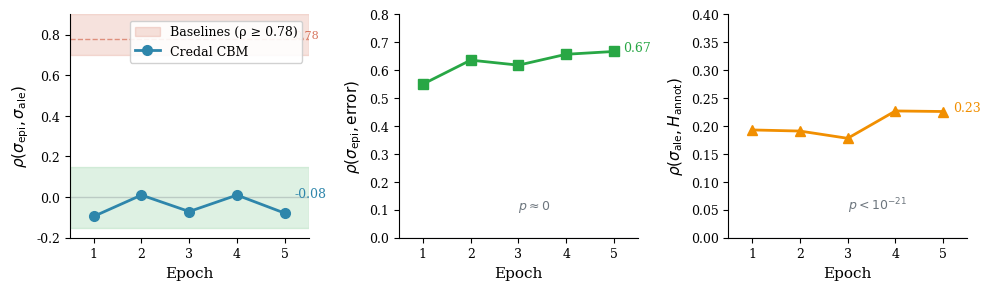
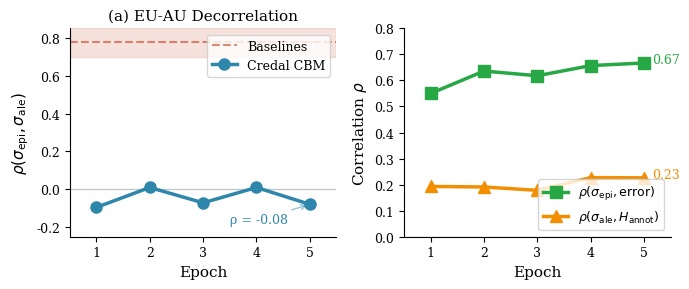
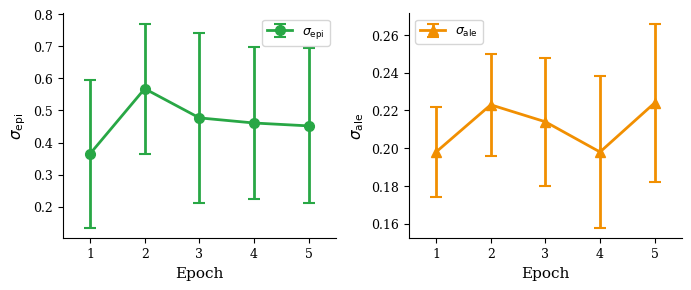
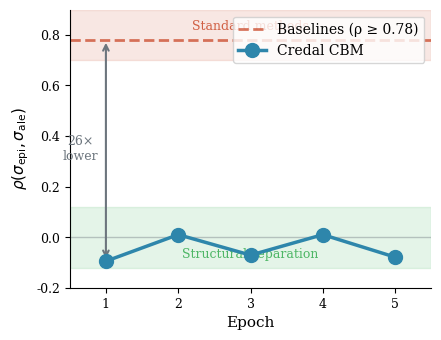

Reproduce these figures in Python, in order.
"""
ICML 2026: Theorem Validation Plots from CEBaB Training
========================================================
Creates publication-quality figures showing:
1. ρ(EU, AU) ≈ 0 (Theorem 1: Gradient Separation)
2. ρ(EU, Error) correlation (EU tracks prediction error)
3. ρ(AU, Entropy) correlation (AU tracks annotator disagreement)
"""

import matplotlib.pyplot as plt
import numpy as np
import json
from pathlib import Path

# Set publication style
plt.rcParams.update({
    'font.family': 'serif',
    'font.size': 10,
    'axes.labelsize': 11,
    'axes.titlesize': 11,
    'xtick.labelsize': 9,
    'ytick.labelsize': 9,
    'legend.fontsize': 9,
    'figure.dpi': 150,
    'savefig.dpi': 300,
    'savefig.bbox': 'tight',
    'axes.spines.top': False,
    'axes.spines.right': False,
})

# CEBaB Hybrid Training Data
cebab_data = [
    {"epoch": 1, "rho_eu_au": -0.095, "rho_eu_error": 0.550, "rho_ale_entropy": 0.193,
     "p_eu_au": 5e-7, "p_eu_error": 3.6e-220, "p_ale_entropy": 6.1e-25,
     "mean_sigma_epi": 0.365, "std_sigma_epi": 0.230, "mean_aleatoric": 0.198, "std_aleatoric": 0.024},
    {"epoch": 2, "rho_eu_au": 0.010, "rho_eu_error": 0.636, "rho_ale_entropy": 0.191,
     "p_eu_au": 0.58, "p_eu_error": 9.1e-317, "p_ale_entropy": 2.5e-24,
     "mean_sigma_epi": 0.568, "std_sigma_epi": 0.203, "mean_aleatoric": 0.223, "std_aleatoric": 0.027},
    {"epoch": 3, "rho_eu_au": -0.071, "rho_eu_error": 0.618, "rho_ale_entropy": 0.178,
     "p_eu_au": 1.9e-4, "p_eu_error": 7.6e-294, "p_ale_entropy": 2.3e-21,
     "mean_sigma_epi": 0.477, "std_sigma_epi": 0.264, "mean_aleatoric": 0.214, "std_aleatoric": 0.034},
    {"epoch": 4, "rho_eu_au": 0.010, "rho_eu_error": 0.657, "rho_ale_entropy": 0.227,
     "p_eu_au": 0.61, "p_eu_error": 0.0, "p_ale_entropy": 4.8e-34,
     "mean_sigma_epi": 0.461, "std_sigma_epi": 0.236, "mean_aleatoric": 0.198, "std_aleatoric": 0.040},
    {"epoch": 5, "rho_eu_au": -0.079, "rho_eu_error": 0.667, "rho_ale_entropy": 0.226,
     "p_eu_au": 3.1e-5, "p_eu_error": 0.0, "p_ale_entropy": 1.2e-33,
     "mean_sigma_epi": 0.452, "std_sigma_epi": 0.242, "mean_aleatoric": 0.224, "std_aleatoric": 0.042},
]

epochs = [d["epoch"] for d in cebab_data]
rho_eu_au = [d["rho_eu_au"] for d in cebab_data]
rho_eu_error = [d["rho_eu_error"] for d in cebab_data]
rho_ale_entropy = [d["rho_ale_entropy"] for d in cebab_data]

# Colors
BLUE = '#2E86AB'
GREEN = '#28A745'
ORANGE = '#F18F01'
RED = '#C73E1D'
GRAY = '#6C757D'


def plot_three_panel():
    """Create 3-panel figure for theorem validation."""
    fig, axes = plt.subplots(1, 3, figsize=(10, 3))

    # === Panel (a): ρ(EU, AU) - Theorem 1 ===
    ax = axes[0]

    # Baseline region
    ax.axhspan(0.7, 0.9, alpha=0.15, color=RED, label='Baselines (ρ ≥ 0.78)')
    ax.axhline(0.78, color=RED, linestyle='--', alpha=0.5, linewidth=1)

    # Target region
    ax.axhspan(-0.15, 0.15, alpha=0.15, color=GREEN)
    ax.axhline(0, color=GRAY, linestyle='-', alpha=0.3, linewidth=1)

    # Our method
    ax.plot(epochs, rho_eu_au, 'o-', color=BLUE, linewidth=2, markersize=7, label='Credal CBM')

    ax.set_xlabel('Epoch')
    ax.set_ylabel(r'$\rho(\sigma_{\mathrm{epi}}, \sigma_{\mathrm{ale}}) $')
    ax.set_ylim(-0.2, 0.9)
    ax.set_xlim(0.5, 5.5)
    ax.set_xticks(epochs)
    ax.legend(loc='upper right', framealpha=0.9)

    # Annotation
    ax.annotate(f'{rho_eu_au[-1]:.2f}', xy=(5, rho_eu_au[-1]), xytext=(5.2, rho_eu_au[-1] + 0.08),
                fontsize=9, color=BLUE)
    ax.annotate('0.78', xy=(5, 0.78), xytext=(5.2, 0.78), fontsize=8, color=RED, alpha=0.7)

    # === Panel (b): ρ(EU, Error) ===
    ax = axes[1]

    ax.plot(epochs, rho_eu_error, 's-', color=GREEN, linewidth=2, markersize=7)
    ax.axhline(0, color=GRAY, linestyle='-', alpha=0.3, linewidth=1)

    ax.set_xlabel('Epoch')
    ax.set_ylabel(r'$\rho(\sigma_{\mathrm{epi}}, \mathrm{error}) $')
    ax.set_ylim(0, 0.8)
    ax.set_xlim(0.5, 5.5)
    ax.set_xticks(epochs)

    # Annotation
    ax.annotate(f'{rho_eu_error[-1]:.2f}', xy=(5, rho_eu_error[-1]),
                xytext=(5.2, rho_eu_error[-1]), fontsize=9, color=GREEN)
    ax.text(3, 0.1, r'$p \approx 0 $', fontsize=9, color=GRAY, style='italic')

    # === Panel (c): ρ(AU, Entropy) ===
    ax = axes[2]

    ax.plot(epochs, rho_ale_entropy, '^-', color=ORANGE, linewidth=2, markersize=7)
    ax.axhline(0, color=GRAY, linestyle='-', alpha=0.3, linewidth=1)

    ax.set_xlabel('Epoch')
    ax.set_ylabel(r'$\rho(\sigma_{\mathrm{ale}}, H_{\mathrm{annot}}) $')
    ax.set_ylim(0, 0.4)
    ax.set_xlim(0.5, 5.5)
    ax.set_xticks(epochs)

    # Annotation
    ax.annotate(f'{rho_ale_entropy[-1]:.2f}', xy=(5, rho_ale_entropy[-1]),
                xytext=(5.2, rho_ale_entropy[-1]), fontsize=9, color=ORANGE)
    ax.text(3, 0.05, r'$p < 10^{-21} $', fontsize=9, color=GRAY, style='italic')

    plt.tight_layout()
    return fig


def plot_two_panel_compact():
    """Create compact 2-panel figure (decorrelation + target validity)."""
    fig, axes = plt.subplots(1, 2, figsize=(7, 3))

    # === Panel (a): Decorrelation ===
    ax = axes[0]

    # Baseline
    ax.axhspan(0.7, 0.85, alpha=0.15, color=RED)
    ax.axhline(0.78, color=RED, linestyle='--', alpha=0.6, linewidth=1.5, label='Baselines')

    # Zero line
    ax.axhline(0, color=GRAY, linestyle='-', alpha=0.4, linewidth=1)

    # Our method
    ax.plot(epochs, rho_eu_au, 'o-', color=BLUE, linewidth=2.5, markersize=8,
            label='Credal CBM', zorder=5)

    ax.set_xlabel('Epoch')
    ax.set_ylabel(r'$\rho(\sigma_{\mathrm{epi}}, \sigma_{\mathrm{ale}}) $')
    ax.set_title(r'(a) EU-AU Decorrelation')
    ax.set_ylim(-0.25, 0.85)
    ax.set_xlim(0.5, 5.5)
    ax.set_xticks(epochs)
    ax.legend(loc='upper right')

    # Final value annotation
    ax.annotate(f'ρ = {rho_eu_au[-1]:.2f}', xy=(5, rho_eu_au[-1]),
                xytext=(3.5, -0.18), fontsize=9, color=BLUE,
                arrowprops=dict(arrowstyle='->', color=BLUE, alpha=0.5))

    # === Panel (b): Target Validity ===
    ax = axes[1]

    ax.plot(epochs, rho_eu_error, 's-', color=GREEN, linewidth=2.5, markersize=8,
            label=r'$\rho(\sigma_{\mathrm{epi}}, \mathrm{error}) $')
    ax.plot(epochs, rho_ale_entropy, '^-', color=ORANGE, linewidth=2.5, markersize=8,
            label=r'$\rho(\sigma_{\mathrm{ale}}, H_{\mathrm{annot}}) $')

    ax.axhline(0, color=GRAY, linestyle='-', alpha=0.4, linewidth=1)

    ax.set_xlabel('Epoch')
    ax.set_ylabel(r'Correlation $\rho$')
    ax.set_ylim(0, 0.8)
    ax.set_xlim(0.5, 5.5)
    ax.set_xticks(epochs)
    ax.legend(loc='lower right')

    # Annotations
    ax.annotate(f'{rho_eu_error[-1]:.2f}', xy=(5, rho_eu_error[-1]),
                xytext=(5.15, rho_eu_error[-1]), fontsize=9, color=GREEN)
    ax.annotate(f'{rho_ale_entropy[-1]:.2f}', xy=(5, rho_ale_entropy[-1]),
                xytext=(5.15, rho_ale_entropy[-1]), fontsize=9, color=ORANGE)

    plt.tight_layout()
    return fig


def plot_sigma_distributions():
    """Plot σ_epi and σ_ale distributions over training."""
    fig, axes = plt.subplots(1, 2, figsize=(7, 3))

    mean_epi = [d["mean_sigma_epi"] for d in cebab_data]
    std_epi = [d["std_sigma_epi"] for d in cebab_data]
    mean_ale = [d["mean_aleatoric"] for d in cebab_data]
    std_ale = [d["std_aleatoric"] for d in cebab_data]

    # === Panel (a): σ_epi ===
    ax = axes[0]
    ax.errorbar(epochs, mean_epi, yerr=std_epi, fmt='o-', color=GREEN,
                linewidth=2, markersize=7, capsize=4, capthick=1.5,
                label=r'$\sigma_{\mathrm{epi}} $')
    ax.set_xlabel('Epoch')
    ax.set_ylabel(r'$\sigma_{\mathrm{epi}} $')
    ax.set_xlim(0.5, 5.5)
    ax.set_xticks(epochs)
    ax.legend()

    # === Panel (b): σ_ale ===
    ax = axes[1]
    ax.errorbar(epochs, mean_ale, yerr=std_ale, fmt='^-', color=ORANGE,
                linewidth=2, markersize=7, capsize=4, capthick=1.5,
                label=r'$\sigma_{\mathrm{ale}} $')
    ax.set_xlabel('Epoch')
    ax.set_ylabel(r'$\sigma_{\mathrm{ale}} $')
    ax.set_xlim(0.5, 5.5)
    ax.set_xticks(epochs)
    ax.legend()

    plt.tight_layout()
    return fig


def plot_single_decorrelation():
    """Single focused plot on decorrelation for main paper."""
    fig, ax = plt.subplots(figsize=(4.5, 3.5))

    # Baseline region
    ax.axhspan(0.7, 0.9, alpha=0.12, color=RED)
    ax.axhline(0.78, color=RED, linestyle='--', alpha=0.7, linewidth=2, label='Baselines (ρ ≥ 0.78)')

    # Zero reference
    ax.axhline(0, color=GRAY, linestyle='-', alpha=0.4, linewidth=1)

    # Target region
    ax.axhspan(-0.12, 0.12, alpha=0.12, color=GREEN)

    # Our method
    ax.plot(epochs, rho_eu_au, 'o-', color=BLUE, linewidth=2.5, markersize=10,
            label='Credal CBM', zorder=5)

    ax.set_xlabel('Epoch', fontsize=11)
    ax.set_ylabel(r'$\rho(\sigma_{\mathrm{epi}}, \sigma_{\mathrm{ale}}) $', fontsize=11)
    ax.set_ylim(-0.2, 0.9)
    ax.set_xlim(0.5, 5.5)
    ax.set_xticks(epochs)
    ax.legend(loc='upper right', fontsize=10)

    # Annotations
    ax.text(3, 0.82, 'Standard methods', fontsize=9, color=RED, alpha=0.8, ha='center')
    ax.text(3, -0.08, 'Structural separation', fontsize=9, color=GREEN, alpha=0.8, ha='center')

    # Arrow showing gap
    ax.annotate('', xy=(1, 0.78), xytext=(1, -0.095),
                arrowprops=dict(arrowstyle='<->', color=GRAY, lw=1.5))
    ax.text(0.65, 0.35, '26×\nlower', fontsize=9, color=GRAY, ha='center', va='center')

    plt.tight_layout()
    return fig


def plot_from_training_history(history_path='checkpoints/hybrid_credal_cebab/training_history.json'):
    """Load and plot from training history JSON file."""
    with open(history_path, 'r') as f:
        data = json.load(f)

    epochs = []
    rho_eu_au = []
    rho_eu_error = []
    rho_ale_entropy = []

    # Handle both list format and dict format
    history = data if isinstance(data, list) else data.get('history', data)

    for entry in history:
        val = entry['val']
        epochs.append(entry['epoch'])
        rho_eu_au.append(val.get('rho_eu_au', 0))
        rho_eu_error.append(val.get('rho_eu_error', 0))
        rho_ale_entropy.append(val.get('rho_ale_entropy', 0))

    return plot_three_panel_from_arrays(epochs, rho_eu_au, rho_eu_error, rho_ale_entropy)


def plot_three_panel_from_arrays(epochs, rho_eu_au, rho_eu_error, rho_ale_entropy):
    """Create plots from numpy arrays (loaded from history)."""
    fig, axes = plt.subplots(1, 3, figsize=(10, 3))

    # Panel (a): Decorrelation
    ax = axes[0]
    ax.axhspan(0.7, 0.9, alpha=0.15, color=RED, label='Baselines (ρ ≥ 0.78)')
    ax.axhline(0.78, color=RED, linestyle='--', alpha=0.5, linewidth=1)
    ax.axhspan(-0.15, 0.15, alpha=0.15, color=GREEN)
    ax.axhline(0, color=GRAY, linestyle='-', alpha=0.3, linewidth=1)
    ax.plot(epochs, rho_eu_au, 'o-', color=BLUE, linewidth=2, markersize=7, label='Credal CBM')
    ax.set_xlabel('Epoch')
    ax.set_ylabel(r'$\rho(\sigma_{\mathrm{epi}}, \sigma_{\mathrm{ale}}) $')
    ax.set_ylim(-0.2, 0.9)
    ax.legend(loc='upper right', framealpha=0.9)

    # Panel (b): EU tracks Error
    ax = axes[1]
    ax.plot(epochs, rho_eu_error, 's-', color=GREEN, linewidth=2, markersize=7)
    ax.axhline(0, color=GRAY, linestyle='-', alpha=0.3, linewidth=1)
    ax.set_xlabel('Epoch')
    ax.set_ylabel(r'$\rho(\sigma_{\mathrm{epi}}, \mathrm{error}) $')
    ax.set_ylim(0, 0.8)

    # Panel (c): AU tracks Entropy
    ax = axes[2]
    ax.plot(epochs, rho_ale_entropy, '^-', color=ORANGE, linewidth=2, markersize=7)
    ax.axhline(0, color=GRAY, linestyle='-', alpha=0.3, linewidth=1)
    ax.set_xlabel('Epoch')
    ax.set_ylabel(r'$\rho(\sigma_{\mathrm{ale}}, H_{\mathrm{annot}}) $')
    ax.set_ylim(0, 0.4)

    plt.tight_layout()
    return fig


if __name__ == "__main__":
    import os

    # Create output directory
    os.makedirs('outputs', exist_ok=True)

    print("Generating theorem validation plots...")
    print("\nSummary of CEBaB results (Epoch 5):")
    print(f"  ρ(EU,AU) = {rho_eu_au[-1]:.3f}")
    print(f"  ρ(EU,Error) = {rho_eu_error[-1]:.3f}")
    print(f"  ρ(AU,Entropy) = {rho_ale_entropy[-1]:.3f}")
    print(f"  Baseline ρ(EU,AU) ≥ 0.78")
    print(f"  Improvement: {0.78 / abs(rho_eu_au[-1]):.0f}× lower correlation")

    # Generate all figures
    print("\nGenerating figures...")

    # 3-panel figure
    fig1 = plot_three_panel()
    fig1.savefig('outputs/fig_theorem_validation_3panel.pdf')
    fig1.savefig('outputs/fig_theorem_validation_3panel.png')
    print("  ✓ 3-panel figure saved")

    # 2-panel figure
    fig2 = plot_two_panel_compact()
    fig2.savefig('outputs/fig_theorem_validation_2panel.pdf')
    fig2.savefig('outputs/fig_theorem_validation_2panel.png')
    print("  ✓ 2-panel figure saved")

    # Sigma distributions
    fig3 = plot_sigma_distributions()
    fig3.savefig('outputs/fig_sigma_distributions.pdf')
    fig3.savefig('outputs/fig_sigma_distributions.png')
    print("  ✓ Sigma distributions saved")

    # Single decorrelation
    fig4 = plot_single_decorrelation()
    fig4.savefig('outputs/fig_decorrelation_main.pdf')
    fig4.savefig('outputs/fig_decorrelation_main.png')
    print("  ✓ Single decorrelation figure saved")

    # Try to load from training history if available
    history_path = 'checkpoints/hybrid_credal_cebab/training_history.json'
    if Path(history_path).exists():
        print(f"\n  Loading from {history_path}...")
        fig5 = plot_from_training_history(history_path)
        fig5.savefig('outputs/fig_from_history_3panel.pdf')
        fig5.savefig('outputs/fig_from_history_3panel.png')
        print("  ✓ Figure from training history saved")

    print("\n✓ All figures saved to outputs/")
    print("\nTo view:")
    print("  open outputs/fig_theorem_validation_3panel.png")
    print("\nFiles:")
    print("  - fig_theorem_validation_3panel.pdf/png")
    print("  - fig_theorem_validation_2panel.pdf/png")
    print("  - fig_sigma_distributions.pdf/png")
    print("  - fig_decorrelation_main.pdf/png")

    plt.show()
